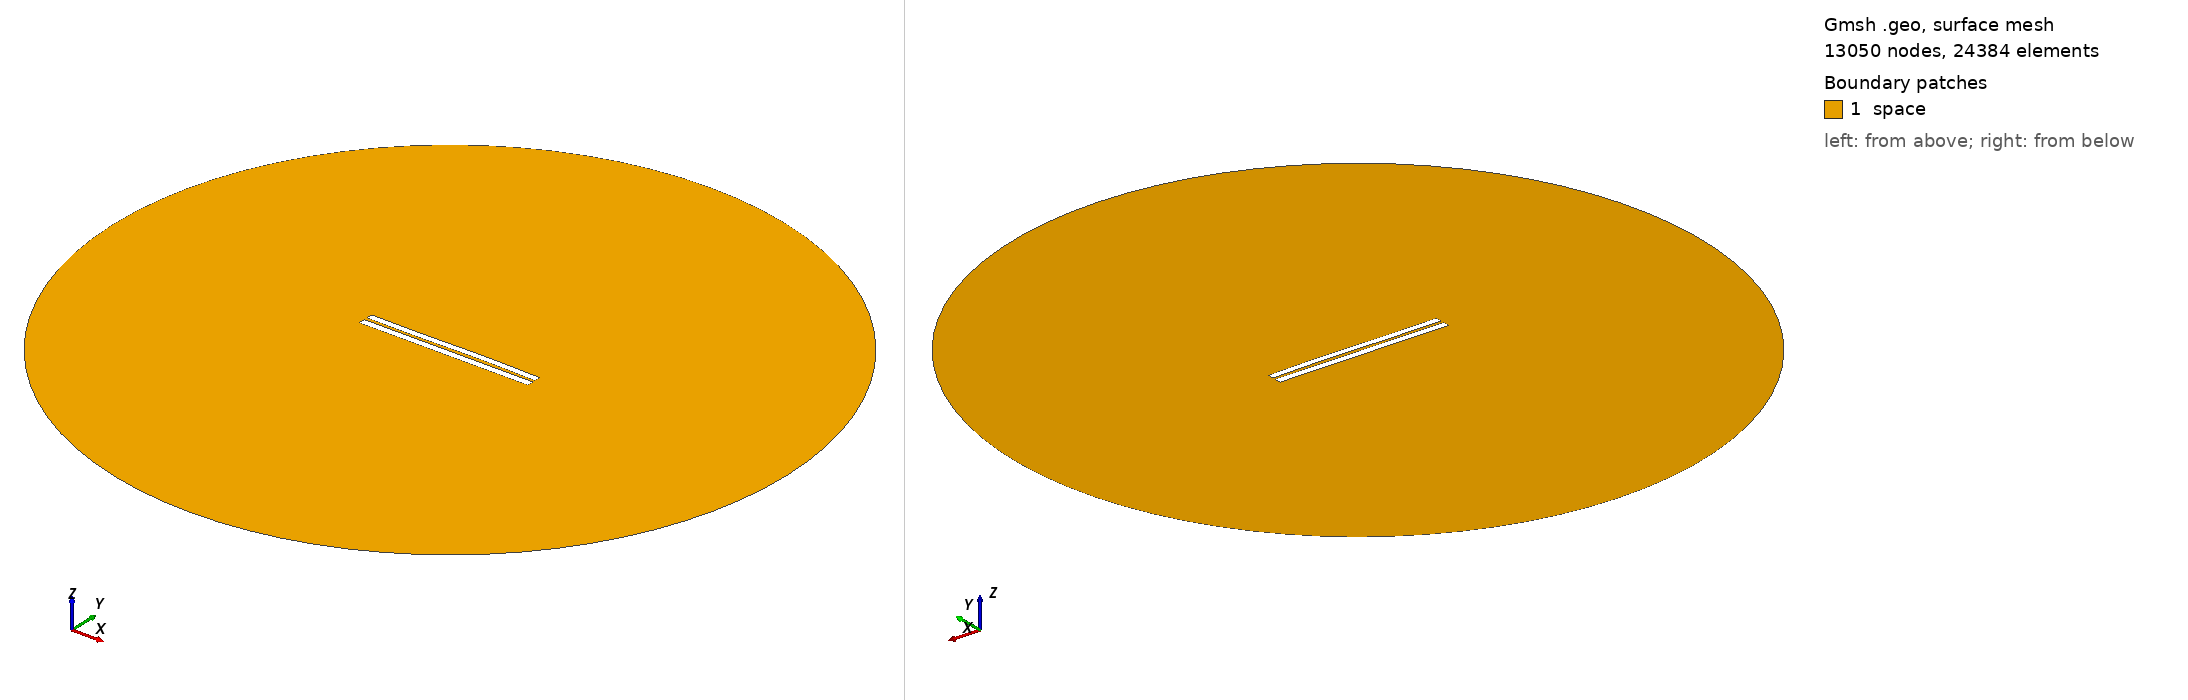

Gmsh geometry script, surface-meshed: 13050 nodes, 24384 surface elements. Boundary patches (legend numbers): 1 space. Left view from above one corner, right view from below the opposite corner. Legend entries are the model's physical surfaces. The drawing asked Gmsh for element sizes between 1% and 20% of the model's largest extent; the script's own settings can give other sizes.

=== 4078.geo (drawn) ===
//---------------------------------------
// Geometry kernel
//---------------------------------------

SetFactory("OpenCASCADE");



//---------------------------------------
// Parameters of the geometry
//---------------------------------------

// Overetch of the upper plate
overetch = 0.125;

// Distance between the plates
distance = 1.75;

// Discretization over the x axis (for the deformation)
nx = 50; 

// Length of the plate
L = 100 - overetch; 

// Number of modes
n = 4; 

// 1st mode coefficient
coeff(1) = 0.0;
beta(1) = 0.596864 * 3.1415926535 / L;

// 2nd mode coefficient
coeff(2) = 0.07499999999999998;
beta(2) = 1.49418 * 3.1415926535 / L;

// 3rd mode coefficient
coeff(3) = -0.15;
beta(3) = 2.50025 * 3.1415926535 / L;

// 4th mode coefficient
coeff(4) = 0.0;
beta(4) = 3.49999 * 3.1415926535 / L;



//---------------------------------------
// Upper plate (deformed rectangle)
//---------------------------------------

// Coordiantes of the upper plate
xmin = -50;
xmax = 50 - overetch;

// Height of the upper plate
yheight = 4 - 2 * overetch;

// Indexes of the points
UpperID[] = {};
LowerID[] = {};
LeftID[] = {};
RightID[] = {};

// Point index
p = 1;

// Horizontal edges
For i In {1:nx}
    x = xmin + (i-1)*(xmax - xmin)/(nx-1);

    y_bottom = distance / 2 + overetch;
    For j In {1:n}
        C = (Cosh(beta(j)*L) + Cos(beta(j)*L)) / (Sinh(beta(j)*L) + Sin(beta(j)*L));
        y_bottom  = y_bottom + coeff(j) * (Cosh(beta(j)*(x+50)) - Cos(beta(j)*(x+50)) - C * (Sinh(beta(j)*(x+50)) - Sin(beta(j)*(x+50))));
    EndFor

    y_top = y_bottom + yheight;

    Point(p) = {x, y_top, 0, 1.0};
    UpperID[i] = p;
    p = p + 1;

    Point(p) = {x, y_bottom, 0, 1.0};
    LowerID[i] = p;
    p = p + 1;
EndFor

// Create point lists
UpperPts[] = {}; LowerPts[] = {};
For i In {1:nx}
  UpperPts[] += {UpperID[i]};
  LowerPts[] += {LowerID[i]};
EndFor

// Build splines
Spline(1) = {UpperPts[]};
Spline(2) = {LowerPts[]};
Line(3) = {LowerPts[nx-1], UpperPts[nx-1]};
Line(4) = {LowerPts[0], UpperPts[0]};

// Build the plane surface
Curve Loop(1) = {2, 3, -1, -4};
Plane Surface(1) = {1};



//---------------------------------------
// Lower plate (rectangle)
//---------------------------------------

// Vertices
Point(1001) = {-50, -1, 0, 1.0};
Point(1002) = { 50, -1, 0, 1.0};
Point(1003) = { 50,  -5, 0, 1.0};
Point(1004) = {-50,  -5, 0, 1.0};

// Edges
Line(5) = {1001, 1002};
Line(6) = {1002, 1003};
Line(7) = {1003, 1004};
Line(8) = {1004, 1001};

// Plane surface
Line Loop(2) = {5, 6, 7, 8};
Plane Surface(2) = {2}; 



//---------------------------------------
// Outer (fictious) boundary
//---------------------------------------

// Points
Point(1005) = {0, 0, 0};       // Center
Point(1006) = {200, 0, 0};     // Start point
Point(1007) = {0, 200, 0};     // 90 degrees
Point(1008) = {-200, 0, 0};    // 180 degrees
Point(1009) = {0, -200, 0};    // 270 degrees

// Circle arcs (each needs start, center, end)
Circle(9) = {1006, 1005, 1007};
Circle(10) = {1007, 1005, 1008};
Circle(11) = {1008, 1005, 1009};
Circle(12) = {1009, 1005, 1006};

// Plane surface for the entire domain
Curve Loop(3) = {9, 10, 11, 12};
Surface(3) = {3};

// Subtract the plates from the whole domain to obtain the actual domain where we want to solve the equations
BooleanDifference{ Surface{3}; Delete; }{ Surface{1}; Surface{2}; Delete; }




//---------------------------------------
// Transfinite Lines/Curves
//---------------------------------------

// Set the number of points on the boundaries
r = 7;

// Plates
Transfinite Curve {1, 2} = 50*r Using Progression 1;
Transfinite Curve {3, 4} = 2*r Using Progression 1;
Transfinite Line {5, 7} = 50*r Using Progression 1;
Transfinite Line {6, 8} = 2*r Using Progression 1;

// Outer boundary
Transfinite Line {9, 10, 11, 12} = 20 Using Progression 1;



//---------------------------------------
// Physical groups
//---------------------------------------                

// Physical curves (boundaries)
Physical Line("force_segment", 10) = {2};
Physical Line("upper_plate", 11) = {1, 3, 4};
Physical Line("lower_plate", 12) = {5, 6, 7, 8};
Physical Line("boundary", 20) = {9, 10, 11, 12};

// Physical Surfaces
Physical Surface("space", 30) = {3};



//---------------------------------------
// 6. Generate the Mesh
//---------------------------------------

// 2D mesh generation
Mesh 2;
